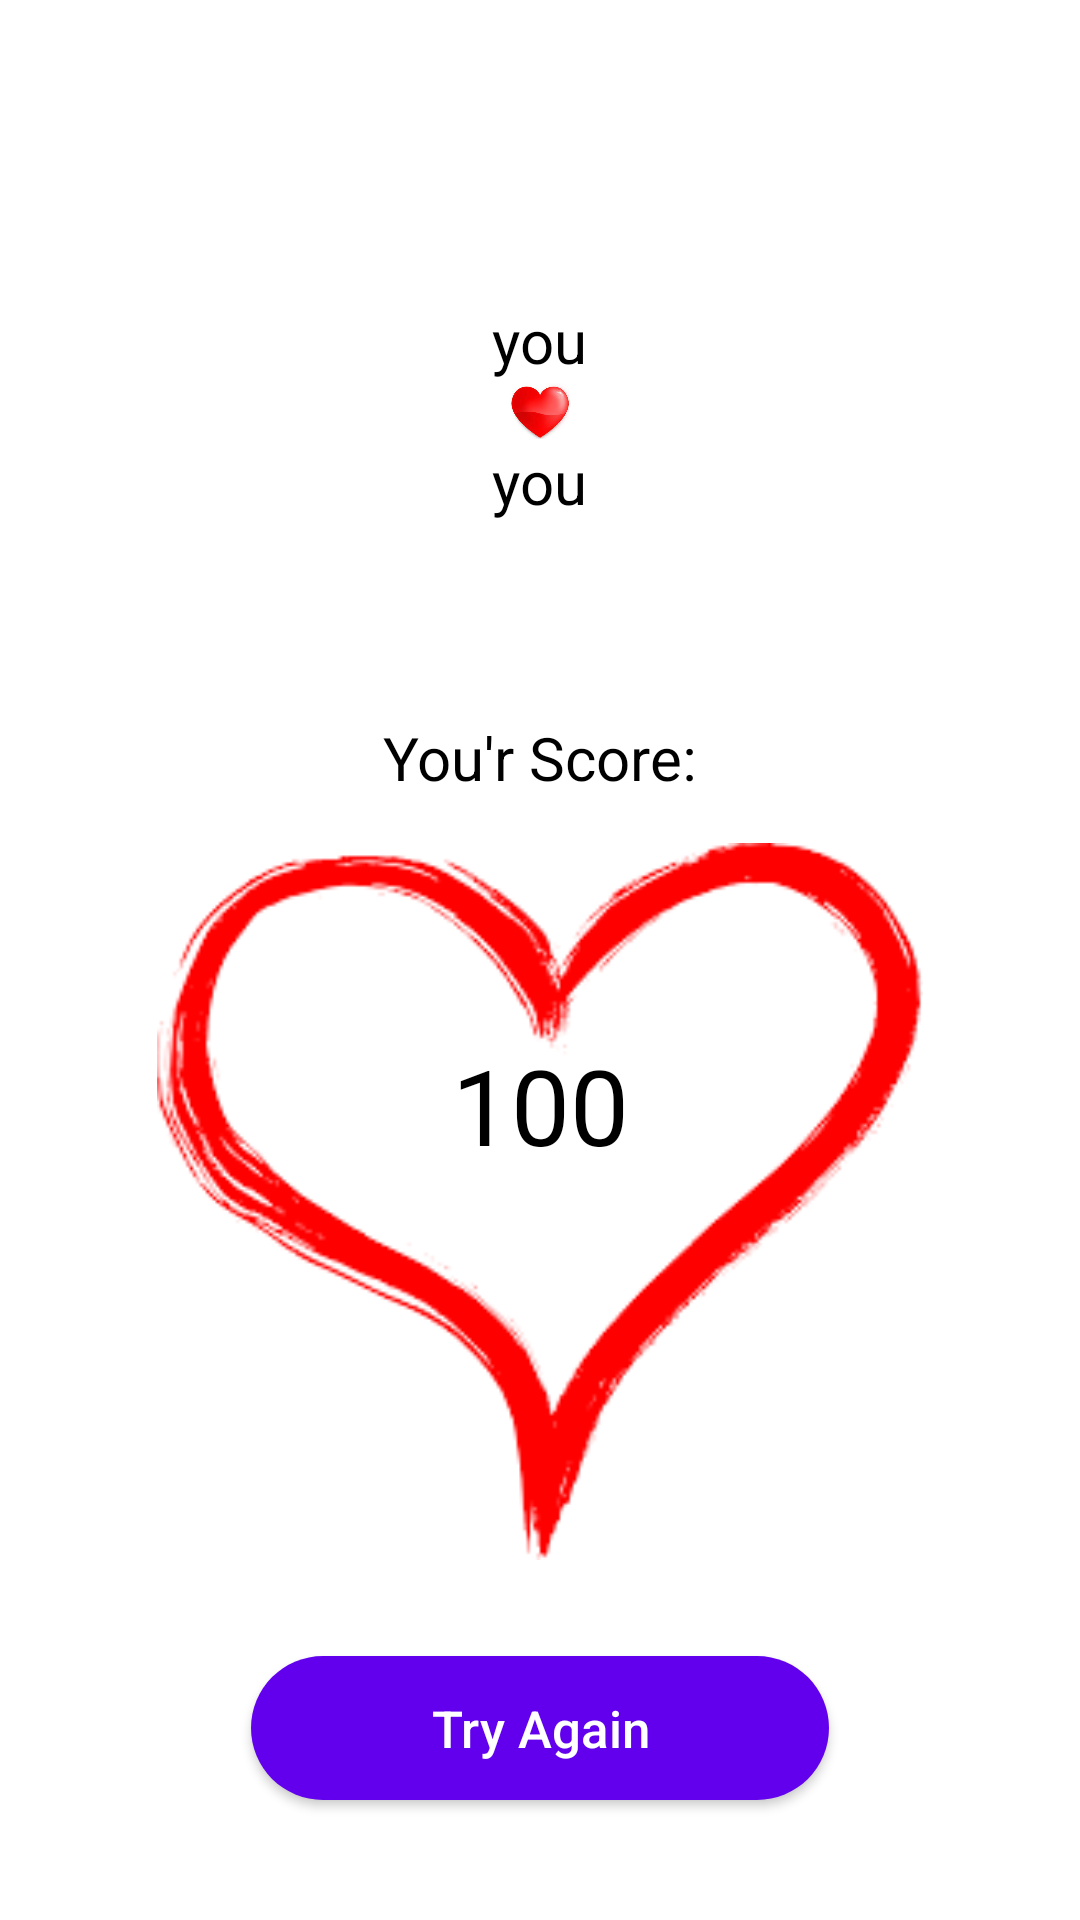

Write the Android layout XML for this screen, with the resource values it uses.
<!-- AndroidManifest.xml: application theme Theme.LoveCalculatorJusup -->
<!-- res/layout/activity_result.xml -->
<?xml version="1.0" encoding="utf-8"?>
<LinearLayout xmlns:android="http://schemas.android.com/apk/res/android"
    xmlns:app="http://schemas.android.com/apk/res-auto"
    xmlns:tools="http://schemas.android.com/tools"
    android:layout_width="match_parent"
    android:orientation="vertical"
    android:layout_height="match_parent"
    tools:context=".ResultActivity">

    <TextView
        android:id="@+id/tv_fname"
        android:layout_width="wrap_content"
        android:layout_height="wrap_content"
        android:layout_gravity="center"
        android:layout_marginTop="100dp"
        android:text="you"
        android:textColor="@color/black"
        android:textSize="20sp" />

    <ImageView
        android:layout_width="20dp"
        android:layout_height="20dp"
        android:layout_gravity="center"
        android:src="@drawable/heart1" />

    <TextView
        android:id="@+id/tv_sname"
        android:layout_width="wrap_content"
        android:layout_height="wrap_content"
        android:layout_gravity="center"
        android:text="you"
        android:textColor="@color/black"
        android:textSize="20sp" />


    <TextView
        android:layout_width="wrap_content"
        android:layout_height="wrap_content"
        android:layout_gravity="center"
        android:layout_marginTop="50dp"
        android:padding="15dp"
        android:text="You'r Score:"
        android:textColor="@color/black"
        android:textSize="20sp" />


    <androidx.constraintlayout.widget.ConstraintLayout
        android:layout_width="match_parent"
        android:layout_height="match_parent">

        <ImageView
            android:id="@+id/iv_heart"
            android:layout_width="match_parent"
            android:layout_height="match_parent"
            android:layout_marginBottom="120dp"
            android:src="@drawable/heart" />


        <TextView
            android:id="@+id/tv_percentage"
            android:layout_width="wrap_content"
            android:layout_height="wrap_content"
            android:text="100"
            android:textColor="@color/black"
            android:textSize="35sp"
            app:layout_constraintBottom_toBottomOf="parent"
            app:layout_constraintEnd_toEndOf="parent"
            app:layout_constraintStart_toStartOf="parent"
            app:layout_constraintTop_toTopOf="parent"
            app:layout_constraintVertical_bias="0.205" />

        <Button
            android:id="@+id/btn_restart"
            android:layout_width="wrap_content"
            android:layout_height="wrap_content"
            app:layout_constraintEnd_toEndOf="parent"
            app:layout_constraintStart_toStartOf="parent"
            android:layout_marginTop="20dp"
            android:layout_marginBottom="40sp"
            android:background="@drawable/btn_backround"
            android:paddingHorizontal="60dp"
            android:text="Try Again"
            android:textAllCaps="false"
            android:textColor="@color/white"
            app:layout_constraintBottom_toBottomOf="parent"
            android:textSize="17sp" />


    </androidx.constraintlayout.widget.ConstraintLayout>

</LinearLayout>
<!-- resources referenced by this layout -->
<resources>
  <!-- drawable btn_backround (drawable) -->
  <?xml version="1.0" encoding="utf-8"?>
  <shape xmlns:android="http://schemas.android.com/apk/res/android">
  <solid android:color="@color/purple_500"/>
      <corners android:radius="400dp"/>
  
  </shape>
  <!-- drawable heart: png bitmap (drawable-v24, 4986 bytes) -->
  <!-- drawable heart1: jpeg bitmap (drawable-v24, 4979 bytes) -->
  <style name="Theme.LoveCalculatorJusup" parent="Theme.MaterialComponents.DayNight.NoActionBar">
          
          <item name="colorPrimary">@color/purple_500</item>
          <item name="colorPrimaryVariant">@color/purple_700</item>
          <item name="colorOnPrimary">@color/white</item>
          
          <item name="colorSecondary">@color/teal_200</item>
          <item name="colorSecondaryVariant">@color/teal_700</item>
          <item name="colorOnSecondary">@color/black</item>
          
          <item name="android:statusBarColor" tools:targetApi="l">?attr/colorPrimaryVariant</item>
          
      </style>
  <!-- not gathered from this repository: default colours our renderer supplied (Android Studio template values) -->
  <color name="purple_500">#FF6200EE</color>
  <color name="purple_700">#FF3700B3</color>
  <color name="teal_200">#FF03DAC5</color>
  <color name="teal_700">#FF018786</color>
  <color name="black">#FF000000</color>
  <color name="white">#FFFFFFFF</color>
</resources>
